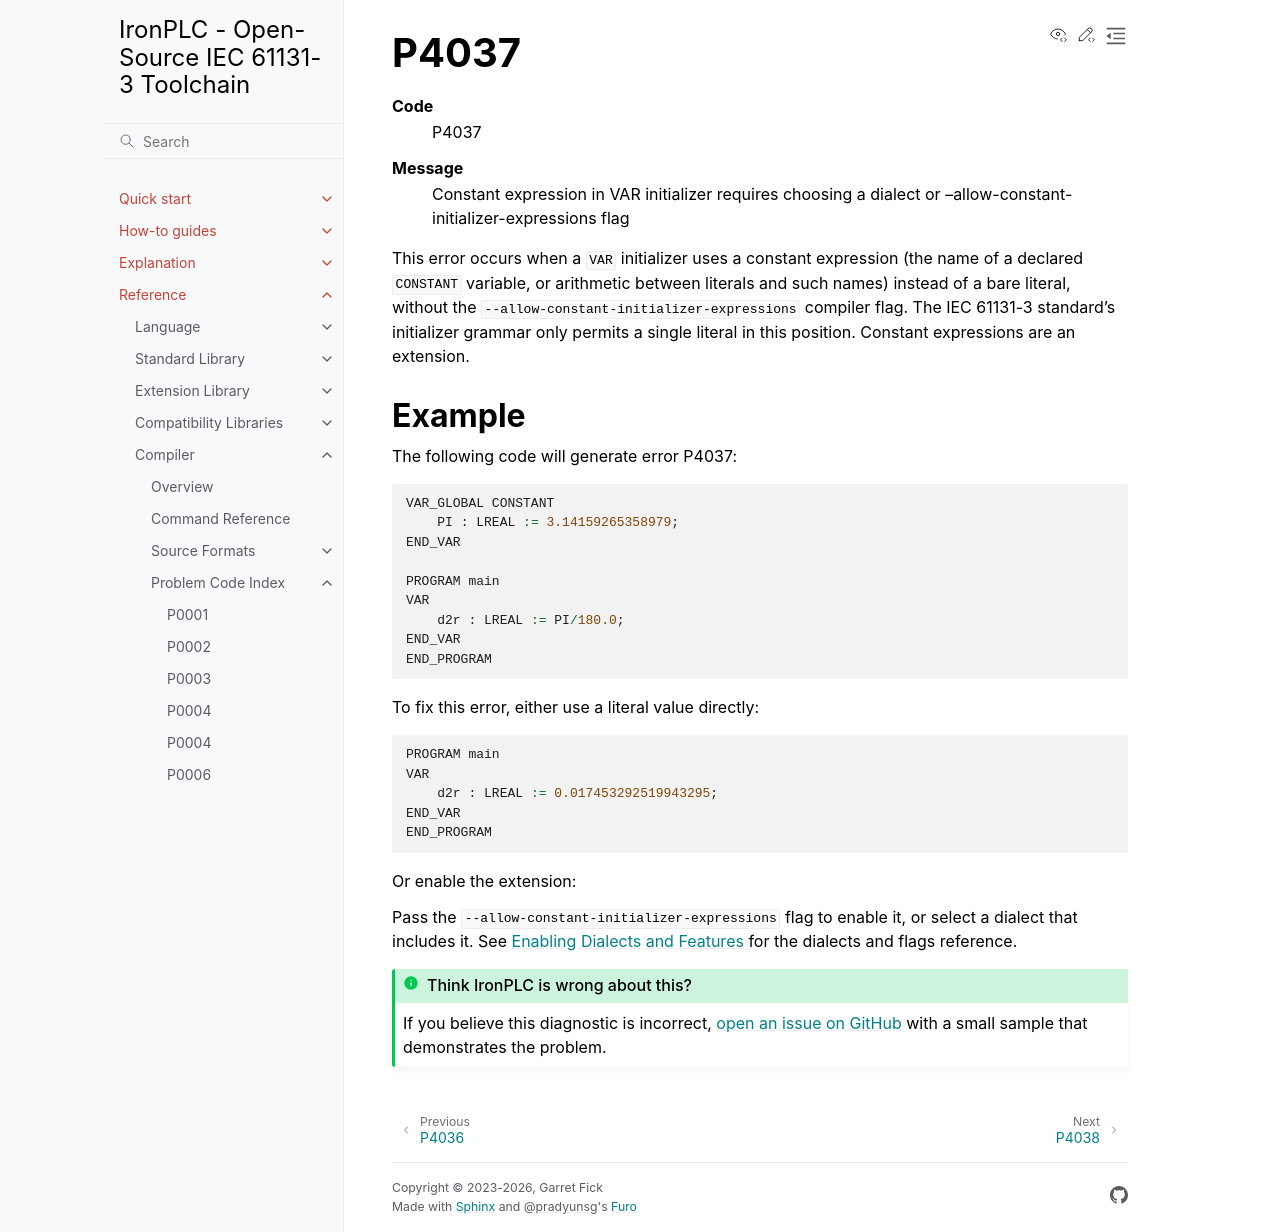

repository: ironplc/ironplc · page: reference/compiler/problems/P4037.html · generator: sphinx

=====
P4037
=====

.. problem-summary:: P4037

This error occurs when a ``VAR`` initializer uses a constant expression
(the name of a declared ``CONSTANT`` variable, or arithmetic between
literals and such names) instead of a bare literal, without the
``--allow-constant-initializer-expressions`` compiler flag. The IEC 61131-3
standard's initializer grammar only permits a single literal in this
position. Constant expressions are an extension.

Example
-------

The following code will generate error P4037:

.. code-block::

   VAR_GLOBAL CONSTANT
       PI : LREAL := 3.14159265358979;
   END_VAR

   PROGRAM main
   VAR
       d2r : LREAL := PI/180.0;
   END_VAR
   END_PROGRAM

To fix this error, either use a literal value directly:

.. code-block::

   PROGRAM main
   VAR
       d2r : LREAL := 0.017453292519943295;
   END_VAR
   END_PROGRAM

Or enable the extension:

.. |flag| replace:: ``--allow-constant-initializer-expressions``
.. include:: /includes/enabled-by-flag.rst
